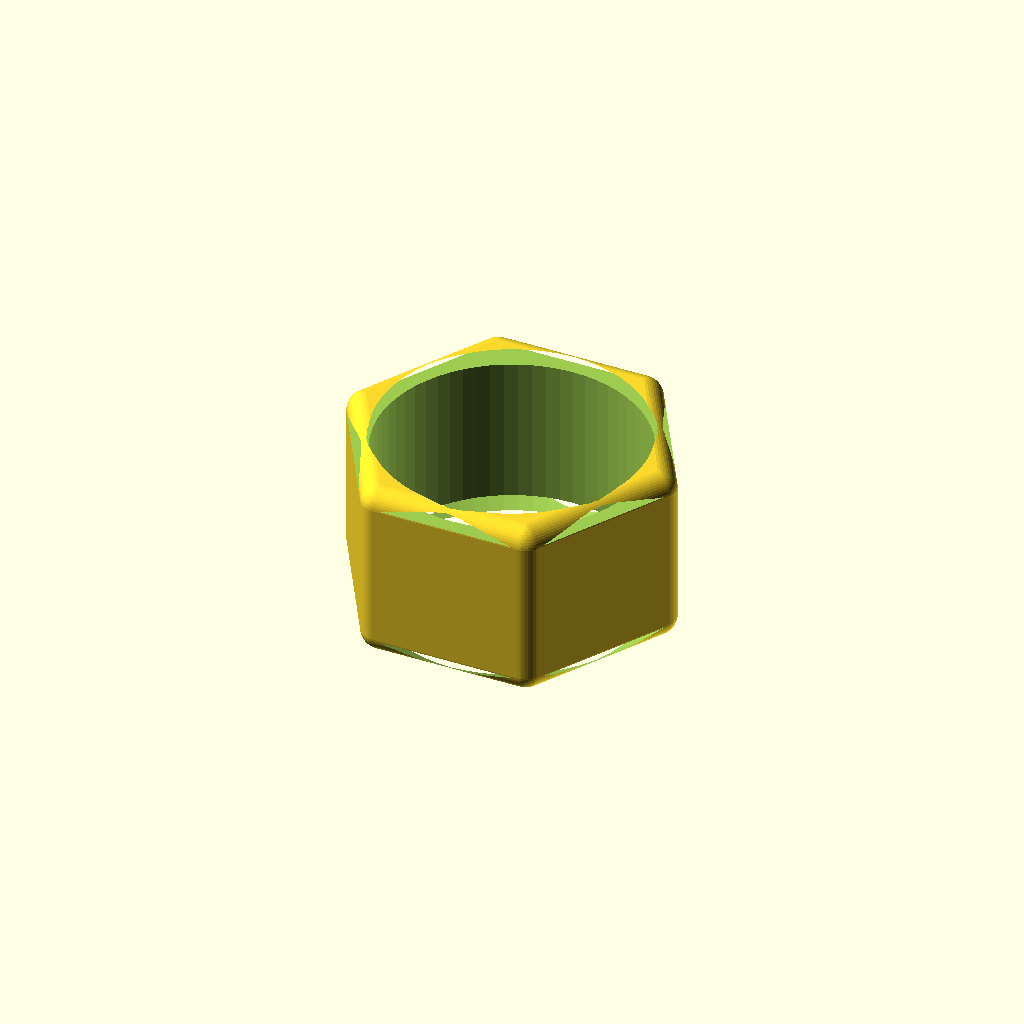
Cell 1 — every parameter at its default value.
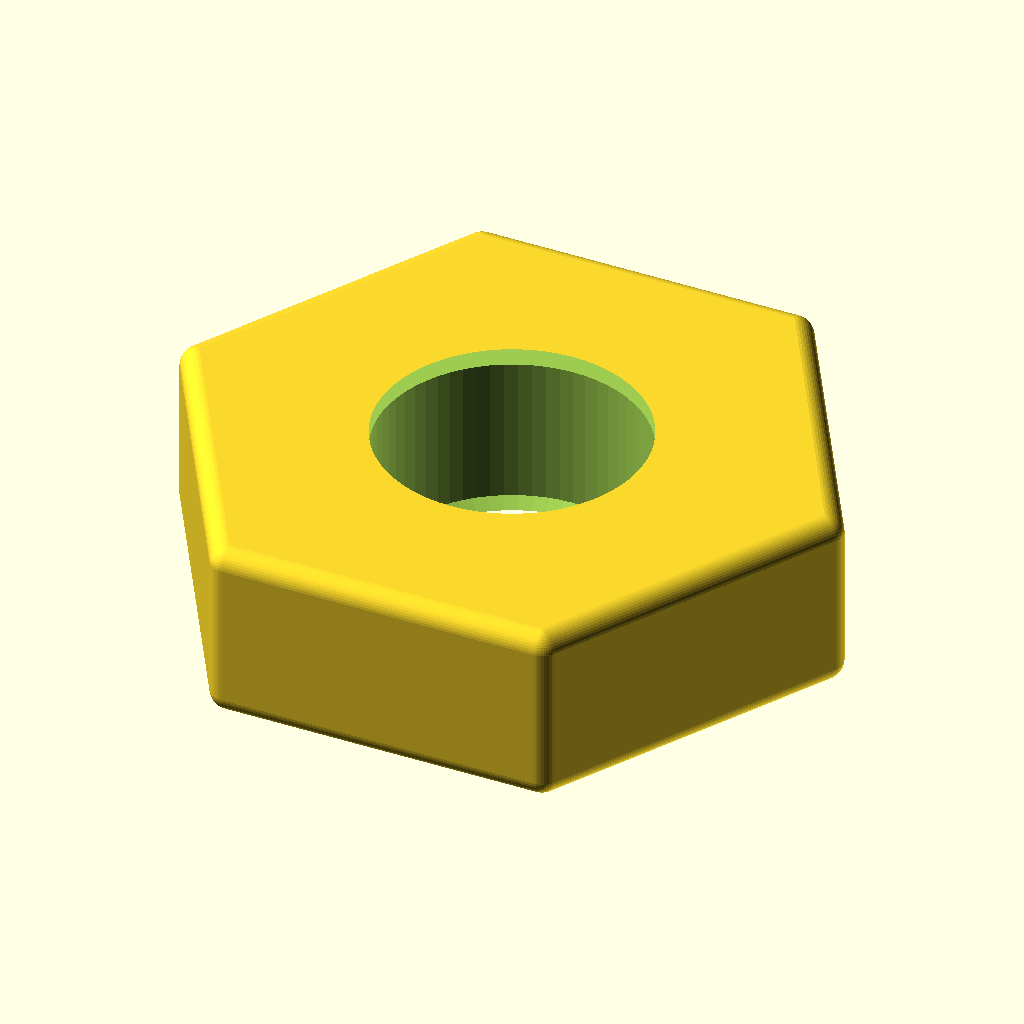
Cell 2: the same model with across_flats = 12.
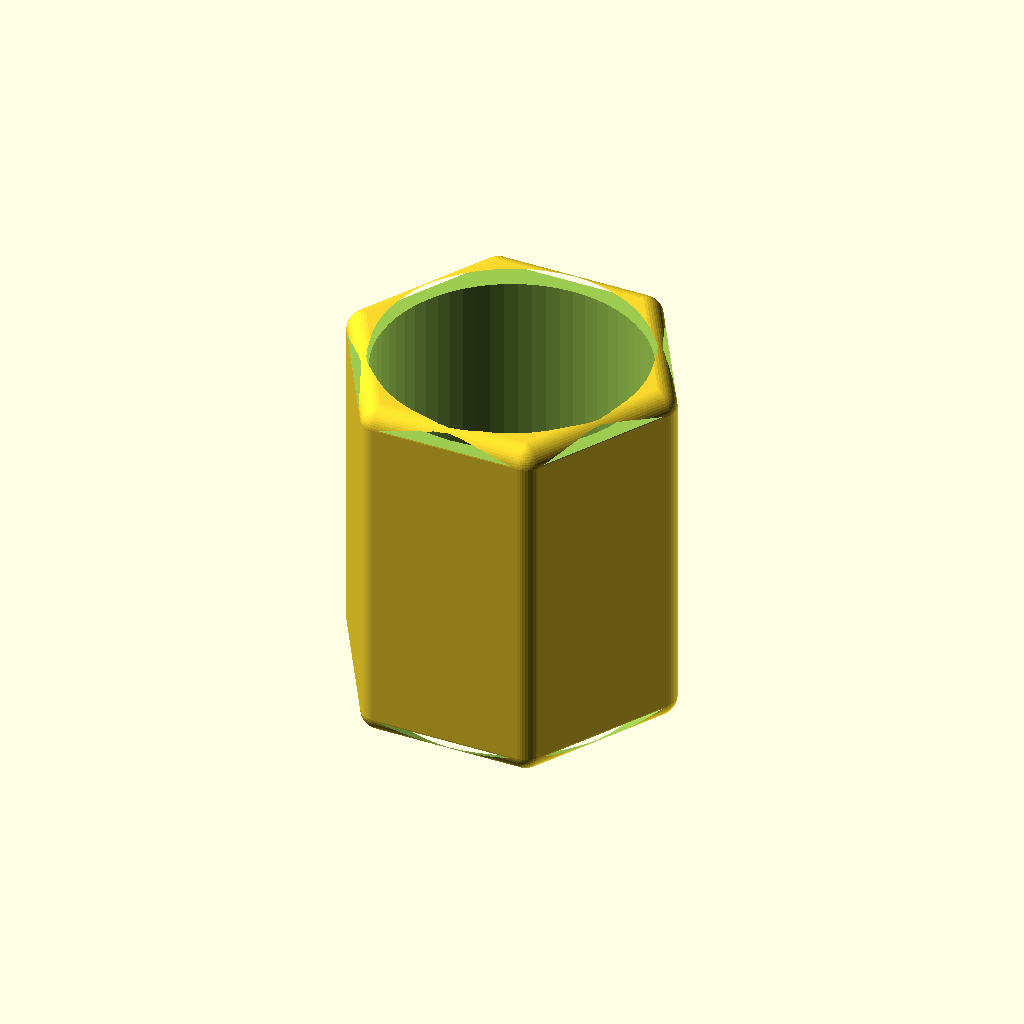
Cell 3 — thickness set to 7.4, the other parameters unchanged.
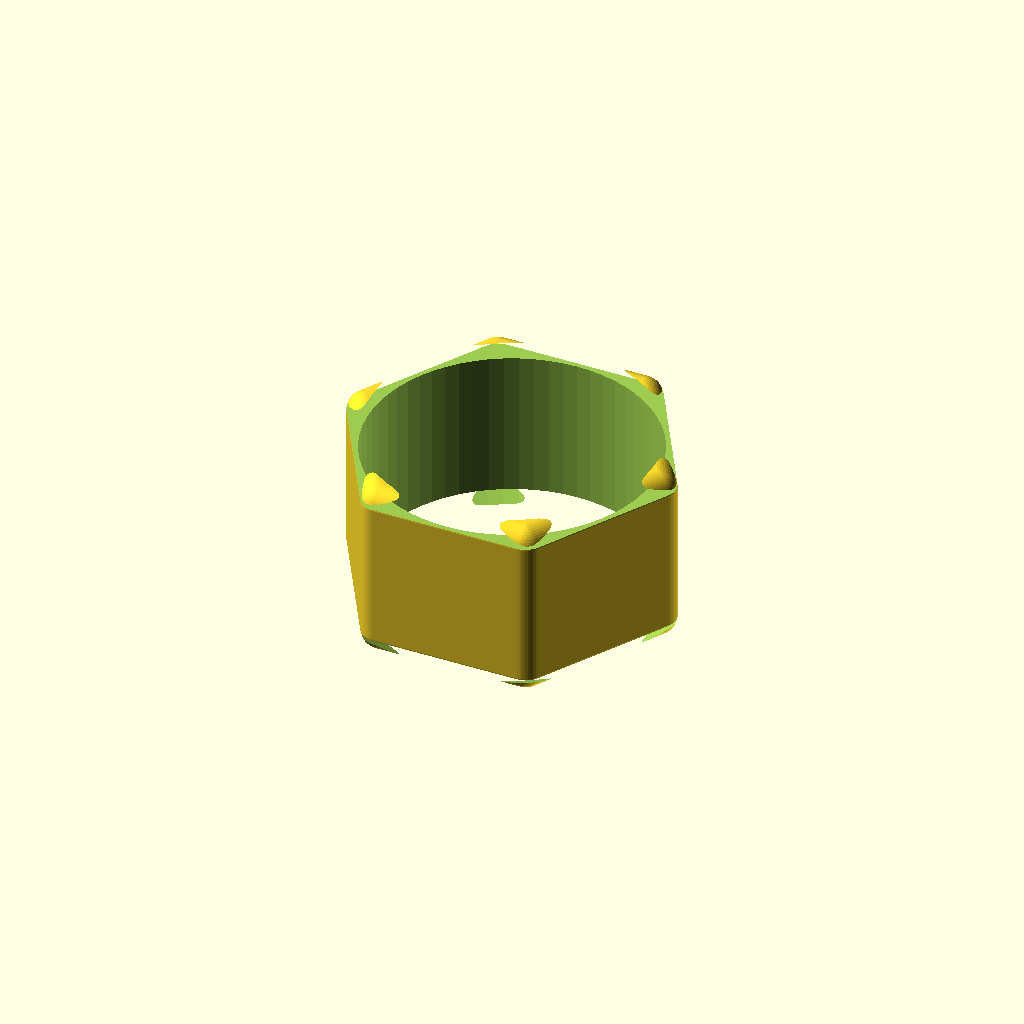
Cell 4 — clearance set to 0.8, the other parameters unchanged.
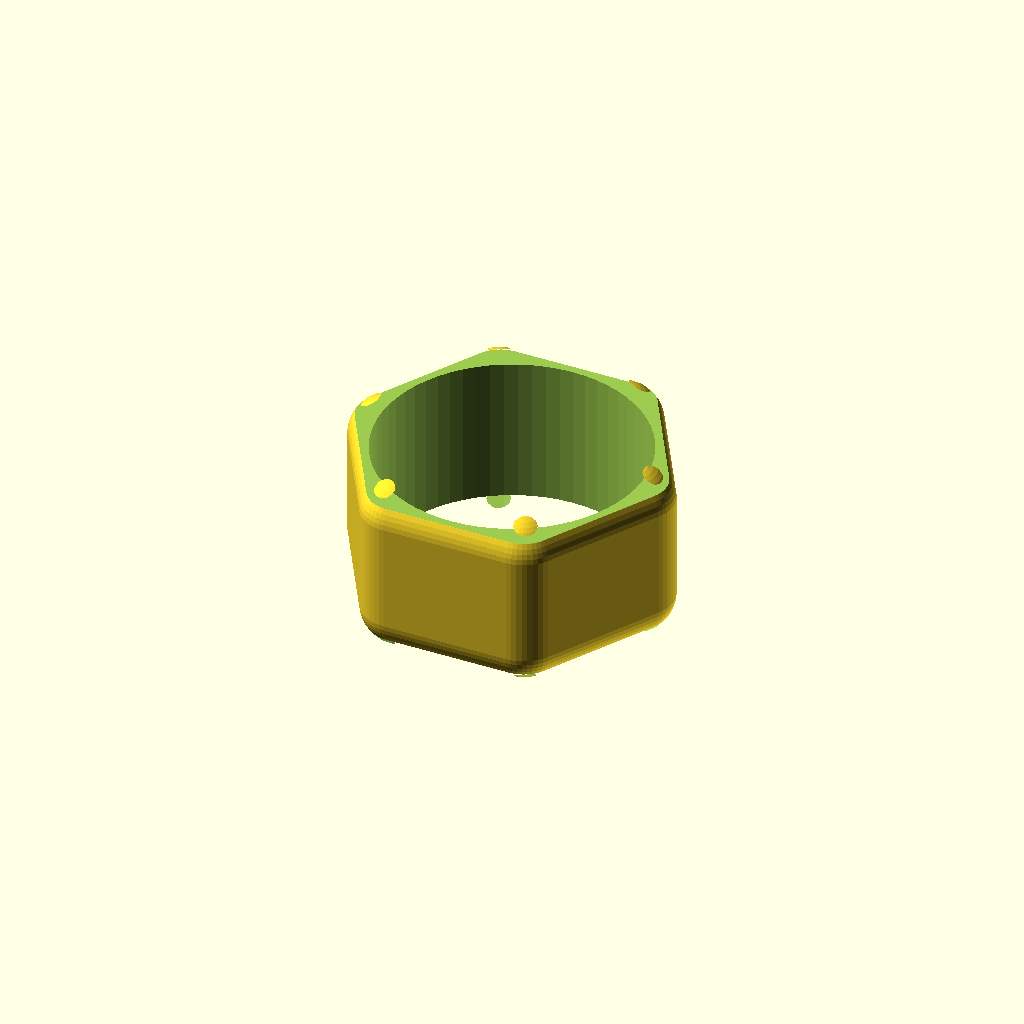
Cell 5: corner_r = 0.8 (everything else at default).
All cells are drawn from one camera (rotation 55°, 0°, 25°, orthographic, colour scheme Cornfield), so only the parameter changes between them.
The OpenSCAD source (results/nopscadlib/baselines/gpt52/scad/nut__M5_sliding_t_nut.scad):
$fn=64;

screw_d = 5.0;
across_flats = 6.0;
thickness = 3.7;

clearance = 0.4;
hole_d = screw_d + clearance;

corner_r = 0.4;
chamfer = 0.35;

module hex_prism(af, h){
    r = af / sqrt(3);
    cylinder(h=h, r=r, center=true, $fn=6);
}

module rounded_hex(af, h, r){
    if (r <= 0)
        hex_prism(af, h);
    else
        minkowski(){
            hex_prism(af - 2*r, h - 2*r);
            sphere(r=r, $fn=48);
        }
}

module tslot_nut(){
    difference(){
        union(){
            rounded_hex(across_flats, thickness, corner_r);
        }
        cylinder(h=thickness + 2, d=hole_d, center=true, $fn=64);

        translate([0,0, thickness/2 - chamfer/2])
            cylinder(h=chamfer, d1=hole_d + 1.2, d2=hole_d, center=true, $fn=64);

        translate([0,0,-thickness/2 + chamfer/2])
            cylinder(h=chamfer, d1=hole_d, d2=hole_d + 1.2, center=true, $fn=64);
    }
}

tslot_nut();
Customizer parameters (derived from the source; name, type, default, range or options):
screw_d: number, default 5
across_flats: number, default 6
thickness: number, default 3.7
clearance: number, default 0.4
corner_r: number, default 0.4
chamfer: number, default 0.35
